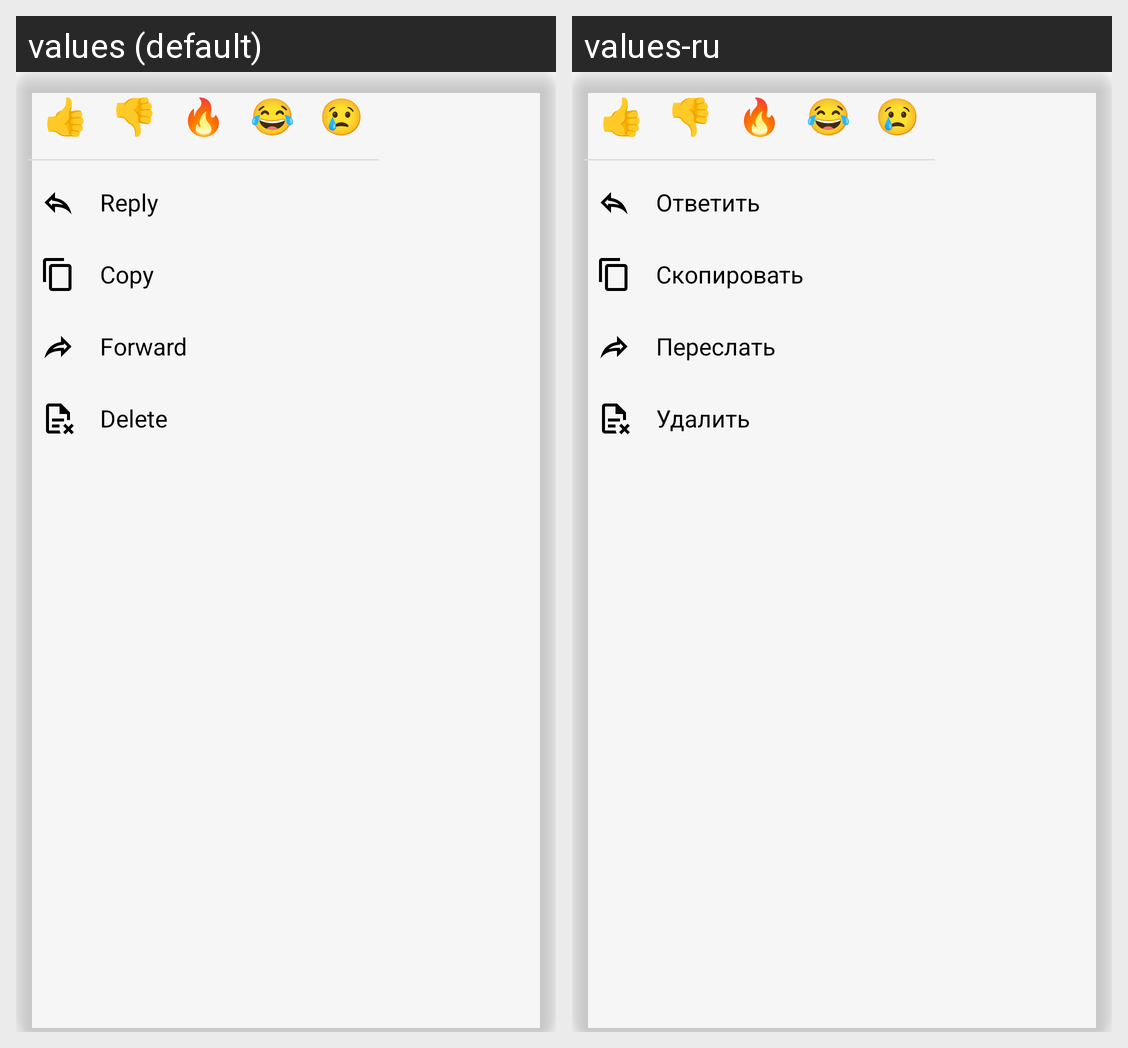

Here is an Android app screen in its default locale and in the app's own translations. Write out the translated-string differences for the strings that appear on this screen.
Android screen res/layout/message_context_menu.xml rendered under 2 locales, left to right: values (default), values-ru. Device: Nexus 5 (rendered at 1080×1920; each locale shown at half size, 540×960, under a caption strip naming it); theme Theme.Mimir.
Strings drawn on this screen, with the default value and each locale's value (text and hints the layout hard-codes, and strings that could not be matched under every locale, appear in the picture but are not listed):

menu_reply
  values: Reply
  values-ru: Ответить

menu_copy
  values: Copy
  values-ru: Скопировать

menu_forward
  values: Forward
  values-ru: Переслать

menu_delete
  values: Delete
  values-ru: Удалить
